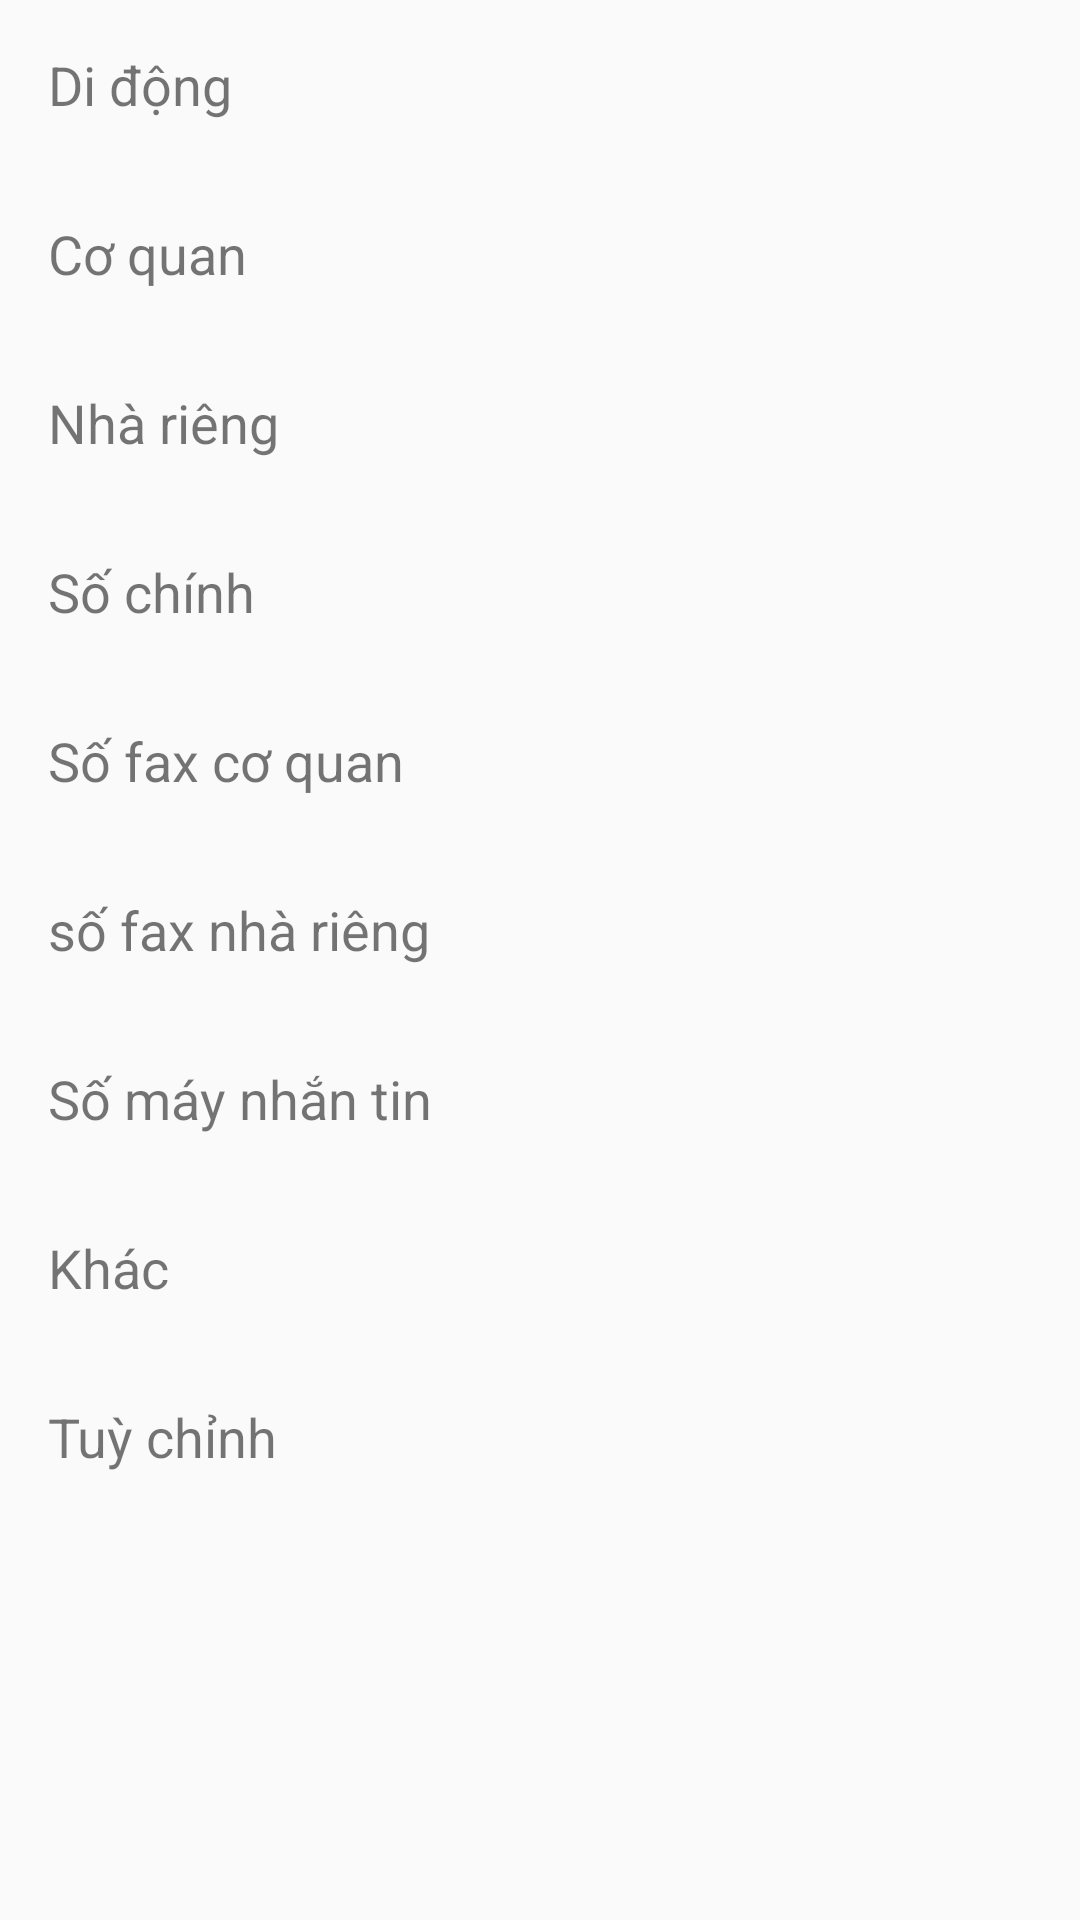

Here is an Android app screen rendered from its layout file. Give the layout XML and the strings, colors and styles it references.
<!-- AndroidManifest.xml: application theme AppTheme -->
<!-- res/layout/custom_item_dialog_spinner.xml -->
<?xml version="1.0" encoding="utf-8"?>
<RelativeLayout xmlns:android="http://schemas.android.com/apk/res/android"
    android:layout_width="match_parent"
    android:layout_height="match_parent"
    android:orientation="vertical">
    <TextView
        android:id="@+id/txt_dd"
        android:layout_width="match_parent"
        android:layout_height="wrap_content"
        android:text="Di động"
        android:textSize="@dimen/text_18"
        android:padding="@dimen/padding_16"
        android:layout_alignParentTop="true"
        />
    <TextView
        android:id="@+id/txt_cq"
        android:layout_width="match_parent"
        android:layout_height="wrap_content"
        android:text="Cơ quan"
        android:textSize="@dimen/text_18"
        android:padding="@dimen/padding_16"
        android:layout_below="@+id/txt_dd" />
    <TextView
        android:id="@+id/txt_nr"
        android:layout_width="match_parent"
        android:layout_height="wrap_content"
        android:text="Nhà riêng"
        android:textSize="@dimen/text_18"
        android:padding="@dimen/padding_16"
        android:layout_below="@+id/txt_cq" />
    <TextView
        android:id="@+id/txt_sc"
        android:layout_width="match_parent"
        android:layout_height="wrap_content"
        android:text="Số chính"
        android:textSize="@dimen/text_18"
        android:padding="@dimen/padding_16"
        android:layout_below="@+id/txt_nr"
        />
    <TextView
        android:id="@+id/txt_sfc1"
        android:layout_width="match_parent"
        android:layout_height="wrap_content"
        android:text="Số fax cơ quan"
        android:textSize="@dimen/text_18"
        android:padding="@dimen/padding_16"
        android:layout_below="@+id/txt_sc"
        />
    <TextView
        android:id="@+id/txt_sfnr"
        android:layout_width="match_parent"
        android:layout_height="wrap_content"
        android:text="số fax nhà riêng"
        android:textSize="@dimen/text_18"
        android:padding="@dimen/padding_16"
        android:layout_below="@+id/txt_sfc1"
        />
    <TextView
        android:id="@+id/txt_smnt"
        android:layout_width="match_parent"
        android:layout_height="wrap_content"
        android:text="Số máy nhắn tin"
        android:textSize="@dimen/text_18"
        android:padding="@dimen/padding_16"
        android:layout_below="@+id/txt_sfnr"
        />
    <TextView
        android:id="@+id/txt_k"
        android:layout_width="match_parent"
        android:layout_height="wrap_content"
        android:text="Khác"
        android:textSize="@dimen/text_18"
        android:padding="@dimen/padding_16"
        android:layout_below="@+id/txt_smnt"
        />
    <TextView
        android:id="@+id/txt_tc"
        android:layout_width="match_parent"
        android:layout_height="wrap_content"
        android:text="Tuỳ chỉnh"
        android:textSize="@dimen/text_18"
        android:padding="@dimen/padding_16"
        android:layout_below="@+id/txt_k"
        />

</RelativeLayout>
<!-- resources referenced by this layout -->
<resources>
  <dimen name="padding_16">16dp</dimen>
  <dimen name="text_18">18sp</dimen>
  <style name="AppTheme" parent="Theme.AppCompat.Light.NoActionBar">
          
          <item name="colorPrimary">@color/colorPrimary</item>
          <item name="colorPrimaryDark">@color/colorPrimaryDark</item>
          <item name="colorAccent">@color/colorAccent</item>
      </style>
  <color name="colorPrimary">#008577</color>
  <color name="colorPrimaryDark">#00574B</color>
  <color name="colorAccent">#D81B60</color>
</resources>
